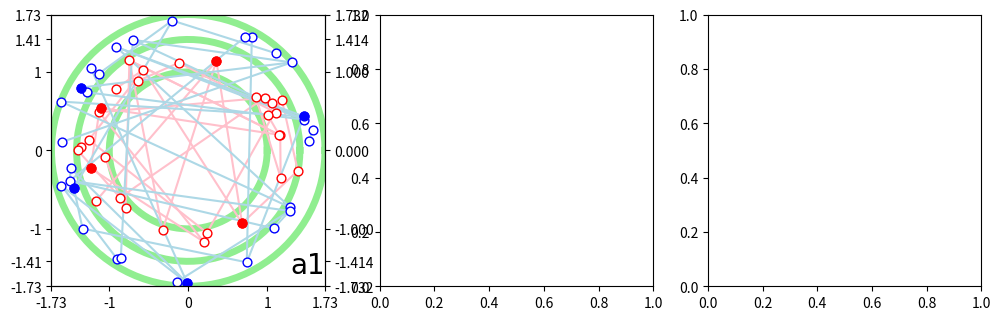

Python code for this plot: (Note: this script raises an exception after producing the figure.)
"""
Note that different compilers will output different plots.
The sample comparison_clean.pdf is the result of Python IDLE 3.8 64-bit.
"""

import matplotlib.pyplot as plt
import numpy as np
import argparse
import sys

# create features with a non-linear boundary
def points(r1, r2):
    result = []
    for i in range(num):
        radius = np.random.uniform(r1, r2)
        radian = np.random.uniform(0, 2*np.pi)
        result.append([radius*np.cos(radian), radius*np.sin(radian)])
    return result

# create a list of communities
def split_community(points, center, color):
    communities = [[] for i in range(5)]
    for idx in range(num):
        d = np.sqrt(np.power(points[idx][0] - center, 2) + np.power(points[idx][1] - center, 2))
        if d < 0.7:
            communities[0].append(idx)
        else:
            if color == 'red':
                communities[(1 if points[idx][0] < center else 0) + (2 if points[idx][1] > center else 0)].append(idx)
            elif color == 'blue':
                communities[(1 if points[idx][0] > center else 0) + (2 if points[idx][1] < center else 0)].append(idx)
    return communities

def create_and_split(train_size, split_seed, init_seed, characteristics, var=1.0, adj_rate=0.3):
    if characteristics == 'non-linear':
        np.random.seed(init_seed)
        red = np.array(points(iface, np.sqrt(2) * iface))
        blue = np.array(points(np.sqrt(2) * iface, np.sqrt(3) * iface))
        _min = -np.sqrt(3) * iface
        _max = np.sqrt(3) * iface

        # create dataset
        features = np.concatenate((red, blue), axis=0)
        labels = np.concatenate((np.ones(num), np.zeros(num)))
        adj = np.zeros((2*num, 2*num))
        for i in range(num):
            for idx in np.random.choice(range(num - 1), 1, replace=False):
                adj[idx if idx < i else i][i if idx < i else idx + 1] = 1
            for idx in np.random.choice(range(num - 1), 1, replace=False):
                adj[(idx if idx < i else i) + num][(i if idx < i else idx + 1) + num] = 1
        adj = adj + np.transpose(adj) + np.eye(2*num)

        # split MS
        np.random.seed(split_seed)
        train_idx_red = np.random.choice(range(num), size=int(num * train_size), replace=False)
        train_idx_blue = np.random.choice(range(num, 2*num), size=int(num * train_size), replace=False)
        train_idx = np.concatenate((train_idx_red, train_idx_blue))
        test_idx = np.array(list(set(range(2*num)) - set(train_idx)))

        return adj, features, labels, train_idx, test_idx, _min, _max

    elif characteristics == 'community':
        np.random.seed(init_seed)
        red = np.random.normal(loc=center_red, size=(num, 2), scale=var)
        blue = np.random.normal(loc=center_blue, size=(num, 2), scale=var)
        _min = min(np.amin(red), np.amin(blue)) * 1.1
        _max = max(np.amax(red), np.amax(blue)) * 1.1

        # create dataset
        features = np.concatenate((red, blue), axis=0)
        labels = np.concatenate((np.ones(num), np.zeros(num)))
        adj = np.zeros((2*num, 2*num))
        communities_red = split_community(red, center_red, 'red')
        for community in communities_red:
            community.sort()
            for i in range(len(community) - 1):
                idx_i = community[i]
                for j in range(i + 1, len(community)):
                    idx_j = community[j]
                    if np.random.random() < adj_rate:
                        adj[idx_i][idx_j] = 1
        communities_blue = split_community(blue, center_blue, 'blue')
        for community in communities_blue:
            community.sort()
            for i in range(len(community) - 1):
                idx_i = community[i]
                for j in range(i + 1, len(community)):
                    idx_j = community[j]
                    if np.random.random() < adj_rate:
                        adj[idx_i + num][idx_j + num] = 1
        adj = adj + np.transpose(adj) + np.eye(2*num)

        # split MS
        np.random.seed(split_seed)
        train_idx_red = np.concatenate(
            [np.random.choice(communities_red[0], int(num * train_size * 0.8), replace=False),
             np.random.choice(communities_red[1], int(num * train_size) - int(num * train_size * 0.8), replace=False)])
        train_idx_blue = np.concatenate(
            [np.random.choice(communities_blue[0], int(num * train_size * 0.8), replace=False),
             np.random.choice(communities_blue[1], int(num * train_size) - int(num * train_size * 0.8), replace=False)])
        train_idx = np.concatenate([train_idx_red, train_idx_blue + num])
        test_idx = np.array(list(set(range(2*num)) - set(train_idx)))

        return adj, features, labels, train_idx, test_idx, _min, _max

    elif characteristics == 'large_variance':
        np.random.seed(init_seed)
        red = np.random.normal(loc=center_red, size=(num, 2), scale=var)
        blue = np.random.normal(loc=center_blue, size=(num, 2), scale=var)
        _min = min(np.amin(red), np.amin(blue)) * 1.1
        _max = max(np.amax(red), np.amax(blue)) * 1.1

        # create dataset
        features = np.concatenate((red, blue), axis=0)
        labels = np.concatenate((np.ones(num), np.zeros(num)))
        adj = np.zeros((2*num, 2*num))
        for i in range(num):
            for idx in np.random.choice(range(num - 1), 1, replace=False):
                adj[idx if idx < i else i][i if idx < i else idx + 1] = 1
            for idx in np.random.choice(range(num - 1), 1, replace=False):
                adj[(idx if idx < i else i) + num][(i if idx < i else idx + 1) + num] = 1
        adj = adj + np.transpose(adj) + np.eye(2*num)

        # split MS
        np.random.seed(split_seed)
        train_idx_red = np.random.choice(range(num), size=int(num * train_size), replace=False)
        train_idx_blue = np.random.choice(range(num, 2*num), size=int(num * train_size), replace=False)
        train_idx = np.concatenate((train_idx_red, train_idx_blue))
        test_idx = np.array(list(set(range(2*num)) - set(train_idx)))

        return adj, features, labels, train_idx, test_idx, _min, _max

def plot_points_and_lines(ax, features, adj, train_idx, size, _min, _max):
    ax.set_xlim(_min, _max)
    ax.set_ylim(_min, _max)
    ax.scatter(features[:num,0], features[:num,1], facecolor='white', edgecolor='red', s=size, zorder=2, label='test set with label=0')
    ax.scatter(features[num:,0], features[num:,1], facecolor='white', edgecolor='blue', s=size, zorder=2, label='test set with label=1')
    ax.scatter([features[i][0] for i in train_idx if i < num], [features[i][1] for i in train_idx if i < num], color='red', s=size, zorder=3, label='train set with label=0')
    ax.scatter([features[i][0] for i in train_idx if i >= num], [features[i][1] for i in train_idx if i >= num], color='blue', s=size, zorder=3, label='train set with label=1')
    for i in range(2*num - 1):
        for j in range(i+1, 2*num):
            if adj[i][j] == 1:
                if i < num:
                    ax.plot([features[i][0], features[j][0]], [features[i][1], features[j][1]], c='pink', zorder=1)
                else:
                    ax.plot([features[i][0], features[j][0]], [features[i][1], features[j][1]], c='lightblue', zorder=1)

def plot_boundary_and_set_ticklabels(ax, characteristics, _min, _max, is_last_column=False):
    if characteristics == 'non-linear':
        theta = np.linspace(0, 2*np.pi, 100)
        x_1 = iface * np.cos(theta)
        y_1 = iface * np.sin(theta)
        ax.plot(x_1, y_1, c='lightgreen', linewidth=linewidth, zorder=0)
        x_2 = np.sqrt(2) * iface * np.cos(theta)
        y_2 = np.sqrt(2) * iface * np.sin(theta)
        ax.plot(x_2, y_2, c='lightgreen', linewidth=linewidth, zorder=0)
        x_3 = np.sqrt(3) * iface * np.cos(theta)
        y_3 = np.sqrt(3) * iface * np.sin(theta)
        ax.plot(x_3, y_3, c='lightgreen', linewidth=linewidth, zorder=0)
        ax.set_xticks([_min, -iface, 0, iface, _max])
        ax.set_yticks([_min, -iface * np.sqrt(2), -iface, 0, iface, iface * np.sqrt(2), _max])
        ax.set_xticklabels(['{:.2f}'.format(_min), int(-iface), 0, int(iface), '{:.2f}'.format(_max)])
        ax.set_yticklabels(['{:.2f}'.format(_min), '{:.2f}'.format(-iface * np.sqrt(2)), int(-iface), 0, int(iface),
                            '{:.2f}'.format(iface * np.sqrt(2)), '{:.2f}'.format(_max)])
        ax2 = ax.twinx()
        ax2.set_ylim(_min, _max)
        ax2.set_yticks([_min, -iface * np.sqrt(2), -iface, 0, iface, iface * np.sqrt(2), _max])
        if is_last_column:
            ax2.set_yticklabels(['{:.2f}'.format(_min), '{:.2f}'.format(-iface * np.sqrt(2)), int(-iface), 0, int(iface),
                                 '{:.2f}'.format(iface * np.sqrt(2)), '{:.2f}'.format(_max)])
        else:
            ax2.set_yticklabels(['', '', '', '', ''])

    elif characteristics == 'community' or characteristics == 'large_variance':
        if center_red != center_blue:
            ax.plot([_min, center_blue + center_red - _min], [center_blue + center_red - _min, _min], c='lightgreen',
                    linewidth=linewidth, zorder=0)
        ax.set_xticks([center_red, center_blue])
        ax.set_yticks([center_red, center_blue])
        ax2 = ax.twinx()
        ax2.set_ylim(_min, _max)
        ax2.set_yticks([center_red, center_blue])
        if is_last_column:
            ax2.set_yticklabels([center_red, center_blue])
        else:
            ax2.set_yticklabels(['', ''])

# Plot a full row of three graphs
def plot_row(row, characteristics, size, train_size, split_seed, var=1.0, has_return=False, init_seed=1):
    ax = fig.add_subplot(gs[row, 0])
    ax_GCN = fig.add_subplot(gs[row, 1])
    ax_MCGL = fig.add_subplot(gs[row, 2])

    # get MS
    adj, features, labels, train_idx, test_idx, _min, _max = create_and_split(train_size, split_seed, init_seed, characteristics, var=var)

    # Original plot
    ax.text(_max*pos_x, _min*pos_y, 'a'+str(row+1), fontsize=textsize, fontname='Times New Roman')
    plot_points_and_lines(ax, features, adj, train_idx, size, _min, _max)
    plot_boundary_and_set_ticklabels(ax, characteristics, _min, _max)

    # GCN plot
    degree = np.matmul(adj, np.ones((2*num, 1)))
    degree_sqrt = np.sqrt(degree)
    features_GCN = np.divide(features, degree_sqrt)
    features_GCN = np.matmul(adj, features_GCN)
    features_GCN = np.divide(features_GCN, degree_sqrt)

    ax_GCN.text(_max*pos_x, _min*pos_y, 'b'+str(row+1), fontsize=textsize, fontname='Times New Roman')
    plot_points_and_lines(ax_GCN, features_GCN, adj, train_idx, size, _min, _max)
    plot_boundary_and_set_ticklabels(ax_GCN, characteristics, _min, _max)

    # MCGL plot
    train_idx_adj = []
    for i in train_idx:
        for j in range(num*2):
            if i != j and adj[i][j] == 1:
                train_idx_adj.append(j)
    train_idx_MCGL = np.array(list(set(train_idx) | set(train_idx_adj)))

    ax_MCGL.text(_max*pos_x, _min*pos_y, 'c'+str(row+1), fontsize=textsize, fontname='Times New Roman')
    plot_points_and_lines(ax_MCGL, features, adj, train_idx_MCGL, size, _min, _max)
    plot_boundary_and_set_ticklabels(ax_MCGL, characteristics, _min, _max, is_last_column=True)

    if has_return:
        return ax, ax_GCN, ax_MCGL


if __name__ == '__main__':
    parser = argparse.ArgumentParser(description='plot transformation of graphs with different characteristics')
    parser.add_argument('--num', type=int, default=30,
                        help='the number of points in each class')
    parser.add_argument('--iface', type=float, default=1,
                        help='the radius of the interface concentric circle')
    parser.add_argument('--center_red', type=float, default=-1,
                        help='Set the central position of red points as (center_red, center_red)')
    parser.add_argument('--center_blue', type=float, default=1,
                        help='Set the central position of blue points as (center_blue, center_blue)')
    args= parser.parse_args(sys.argv[1:])
    if args.num < 1:
        sys.exit('error: num set as {}'.format(args.num))
    if args.iface <= 0:
        sys.exit('error: iface set as {}'.format(args.iface))
    num = args.num
    iface = args.iface
    center_red = args.center_red
    center_blue = args.center_blue

    # Parameters of figure
    figsize = (12, 12)
    fontsize = 14
    textsize = 20
    titlesize = 20
    linewidth = 5
    y = -0.27
    pos_x = 0.75
    pos_y = 0.9

    # Create subplots and plot three rows
    fig = plt.figure(figsize=figsize)
    gs = fig.add_gridspec(3, 3)
    plot_row(0, 'non-linear', size=40, train_size=0.15, split_seed=3, init_seed=2)
    plot_row(1, 'community', var=1, size=35, train_size=0.2, split_seed=4, init_seed=1)
    ax, ax_GCN, ax_MCGL = plot_row(2, 'large_variance', var=1.85, size=35, train_size=0.15, split_seed=1, init_seed=1, has_return=True)
    ax.set_title('(a) Original graph', y=y, fontsize=titlesize, fontname='Times New Roman')
    ax_GCN.set_title('(b) After one-layer GCO', y=y, fontsize=titlesize, fontname='Times New Roman')
    ax_MCGL.set_title('(c) After one-hop MCGL', y=y, fontsize=titlesize, fontname='Times New Roman')

    # Place legends
    handles, labels = ax_MCGL.get_legend_handles_labels()
    fig.legend(handles, labels, loc='upper center', ncol=4, fontsize=fontsize, bbox_to_anchor=(0.5, 0.95))

    fig.show()
    fig.savefig('comparison_clean.pdf')
